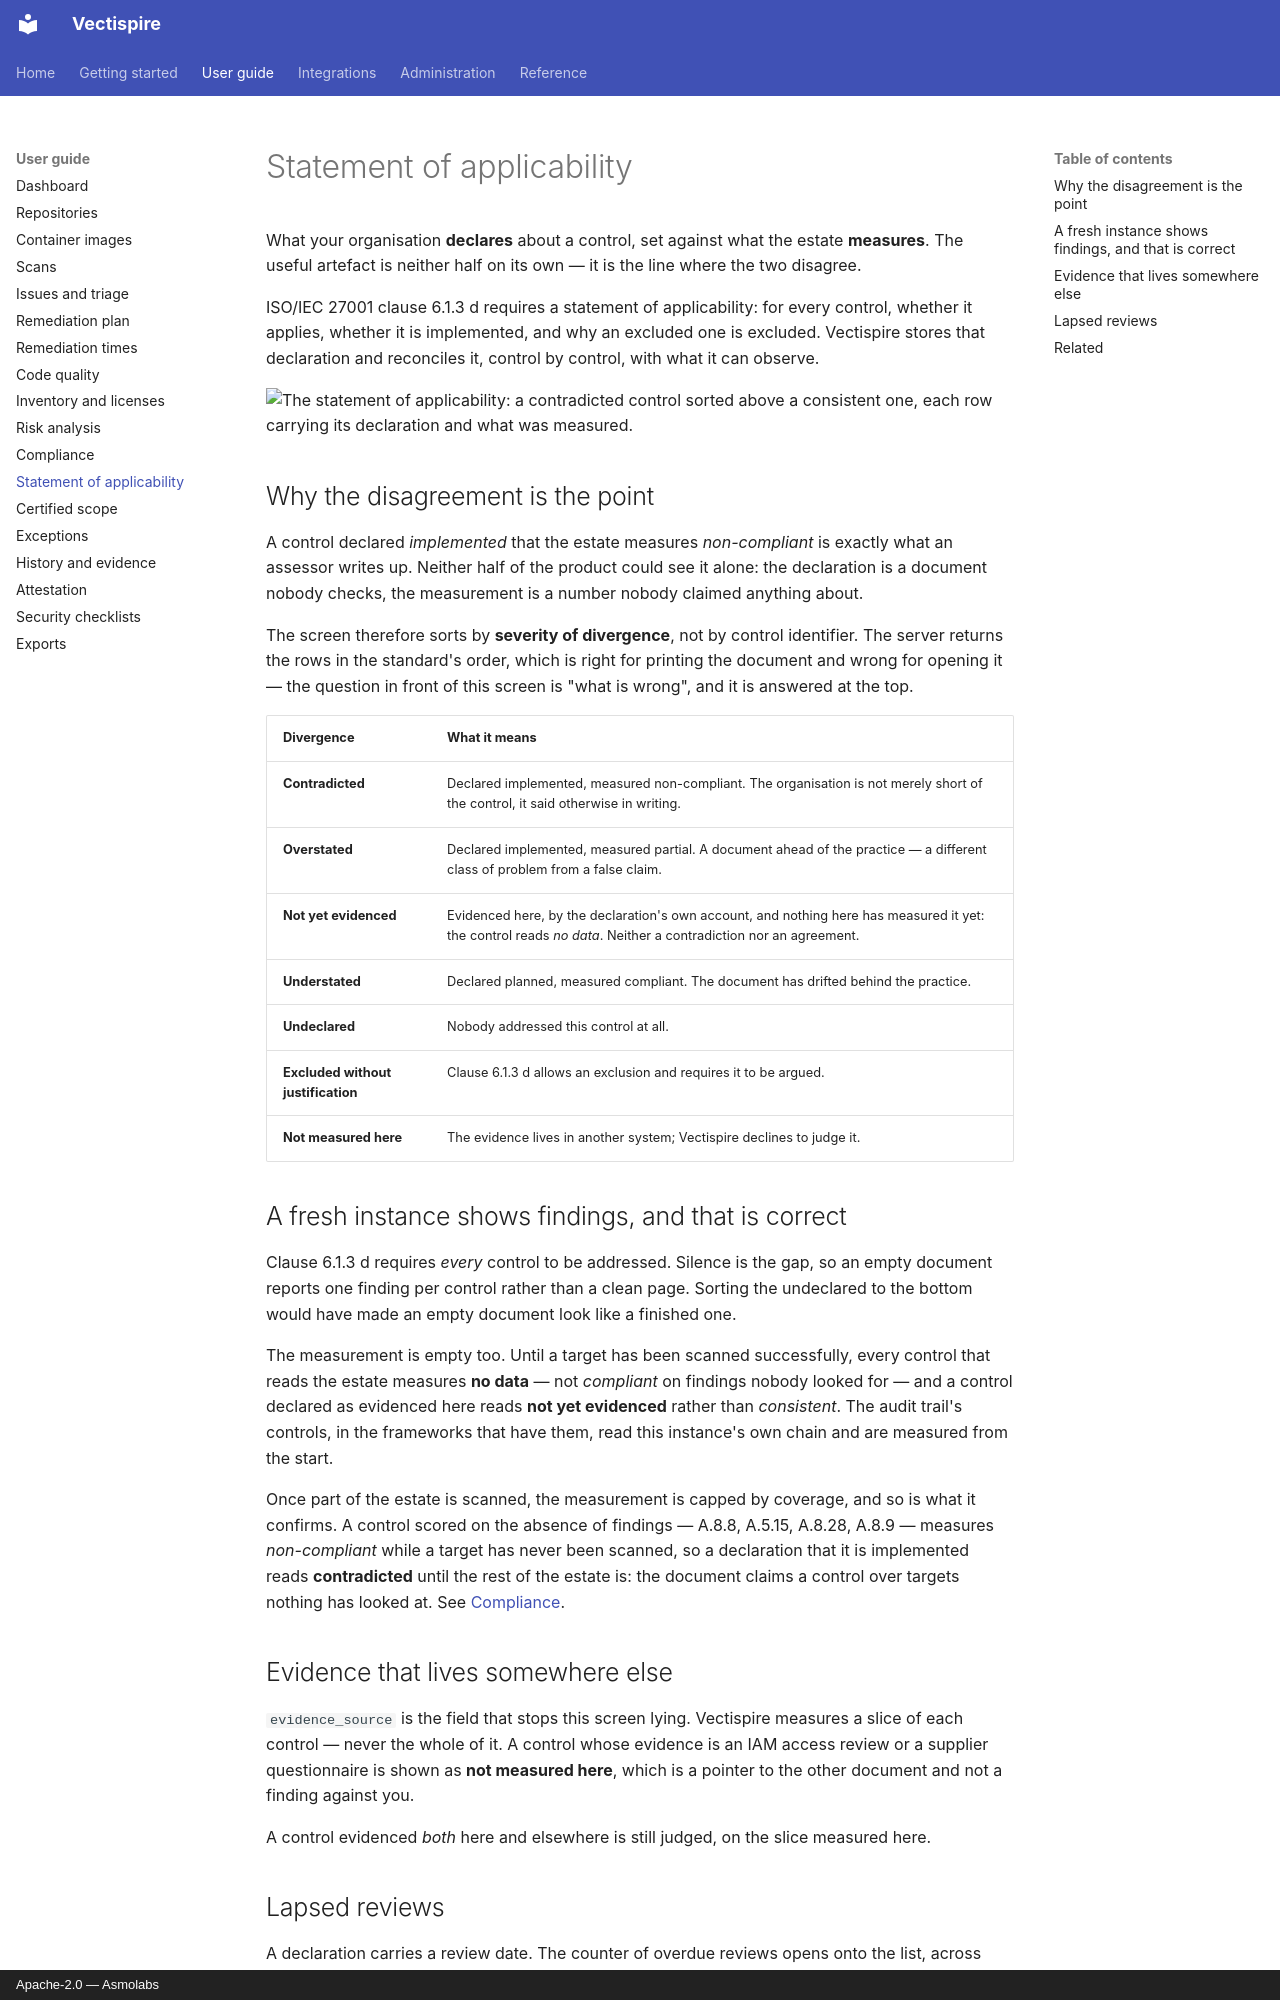

repository: asmolabs/vectispire · page: guide/statement-of-applicability/index.html · generator: mkdocs · copyright: Apache-2.0 — Asmolabs

# Statement of applicability

What your organisation **declares** about a control, set against what the estate **measures**.
The useful artefact is neither half on its own — it is the line where the two disagree.

ISO/IEC 27001 clause 6.1.3 d requires a statement of applicability: for every control, whether it
applies, whether it is implemented, and why an excluded one is excluded. Vectispire stores that
declaration and reconciles it, control by control, with what it can observe.

![The statement of applicability: a contradicted control sorted above a consistent one, each row carrying its declaration and what was measured.](../assets/screens/en/statement-of-applicability.png)

## Why the disagreement is the point

A control declared *implemented* that the estate measures *non-compliant* is exactly what an
assessor writes up. Neither half of the product could see it alone: the declaration is a document
nobody checks, the measurement is a number nobody claimed anything about.

The screen therefore sorts by **severity of divergence**, not by control identifier. The server
returns the rows in the standard's order, which is right for printing the document and wrong for
opening it — the question in front of this screen is "what is wrong", and it is answered at the
top.

| Divergence | What it means |
|---|---|
| **Contradicted** | Declared implemented, measured non-compliant. The organisation is not merely short of the control, it said otherwise in writing. |
| **Overstated** | Declared implemented, measured partial. A document ahead of the practice — a different class of problem from a false claim. |
| **Not yet evidenced** | Evidenced here, by the declaration's own account, and nothing here has measured it yet: the control reads *no data*. Neither a contradiction nor an agreement. |
| **Understated** | Declared planned, measured compliant. The document has drifted behind the practice. |
| **Undeclared** | Nobody addressed this control at all. |
| **Excluded without justification** | Clause 6.1.3 d allows an exclusion and requires it to be argued. |
| **Not measured here** | The evidence lives in another system; Vectispire declines to judge it. |

## A fresh instance shows findings, and that is correct

Clause 6.1.3 d requires *every* control to be addressed. Silence is the gap, so an empty document
reports one finding per control rather than a clean page. Sorting the undeclared to the bottom
would have made an empty document look like a finished one.

The measurement is empty too. Until a target has been scanned successfully, every control that reads
the estate measures **no data** — not *compliant* on findings nobody looked for — and a control
declared as evidenced here reads **not yet evidenced** rather than *consistent*. The audit trail's
controls, in the frameworks that have them, read this instance's own chain and are measured from the
start.

Once part of the estate is scanned, the measurement is capped by coverage, and so is what it
confirms. A control scored on the absence of findings — A.8.8, A.5.15, A.8.28, A.8.9 — measures
*non-compliant* while a target has never been scanned, so a declaration that it is implemented reads
**contradicted** until the rest of the estate is: the document claims a control over targets nothing
has looked at. See [Compliance](compliance.md#no-data-is-not-compliant).

## Evidence that lives somewhere else

`evidence_source` is the field that stops this screen lying. Vectispire measures a slice of each
control — never the whole of it. A control whose evidence is an IAM access review or a supplier
questionnaire is shown as **not measured here**, which is a pointer to the other document and not
a finding against you.

A control evidenced *both* here and elsewhere is still judged, on the slice measured here.
